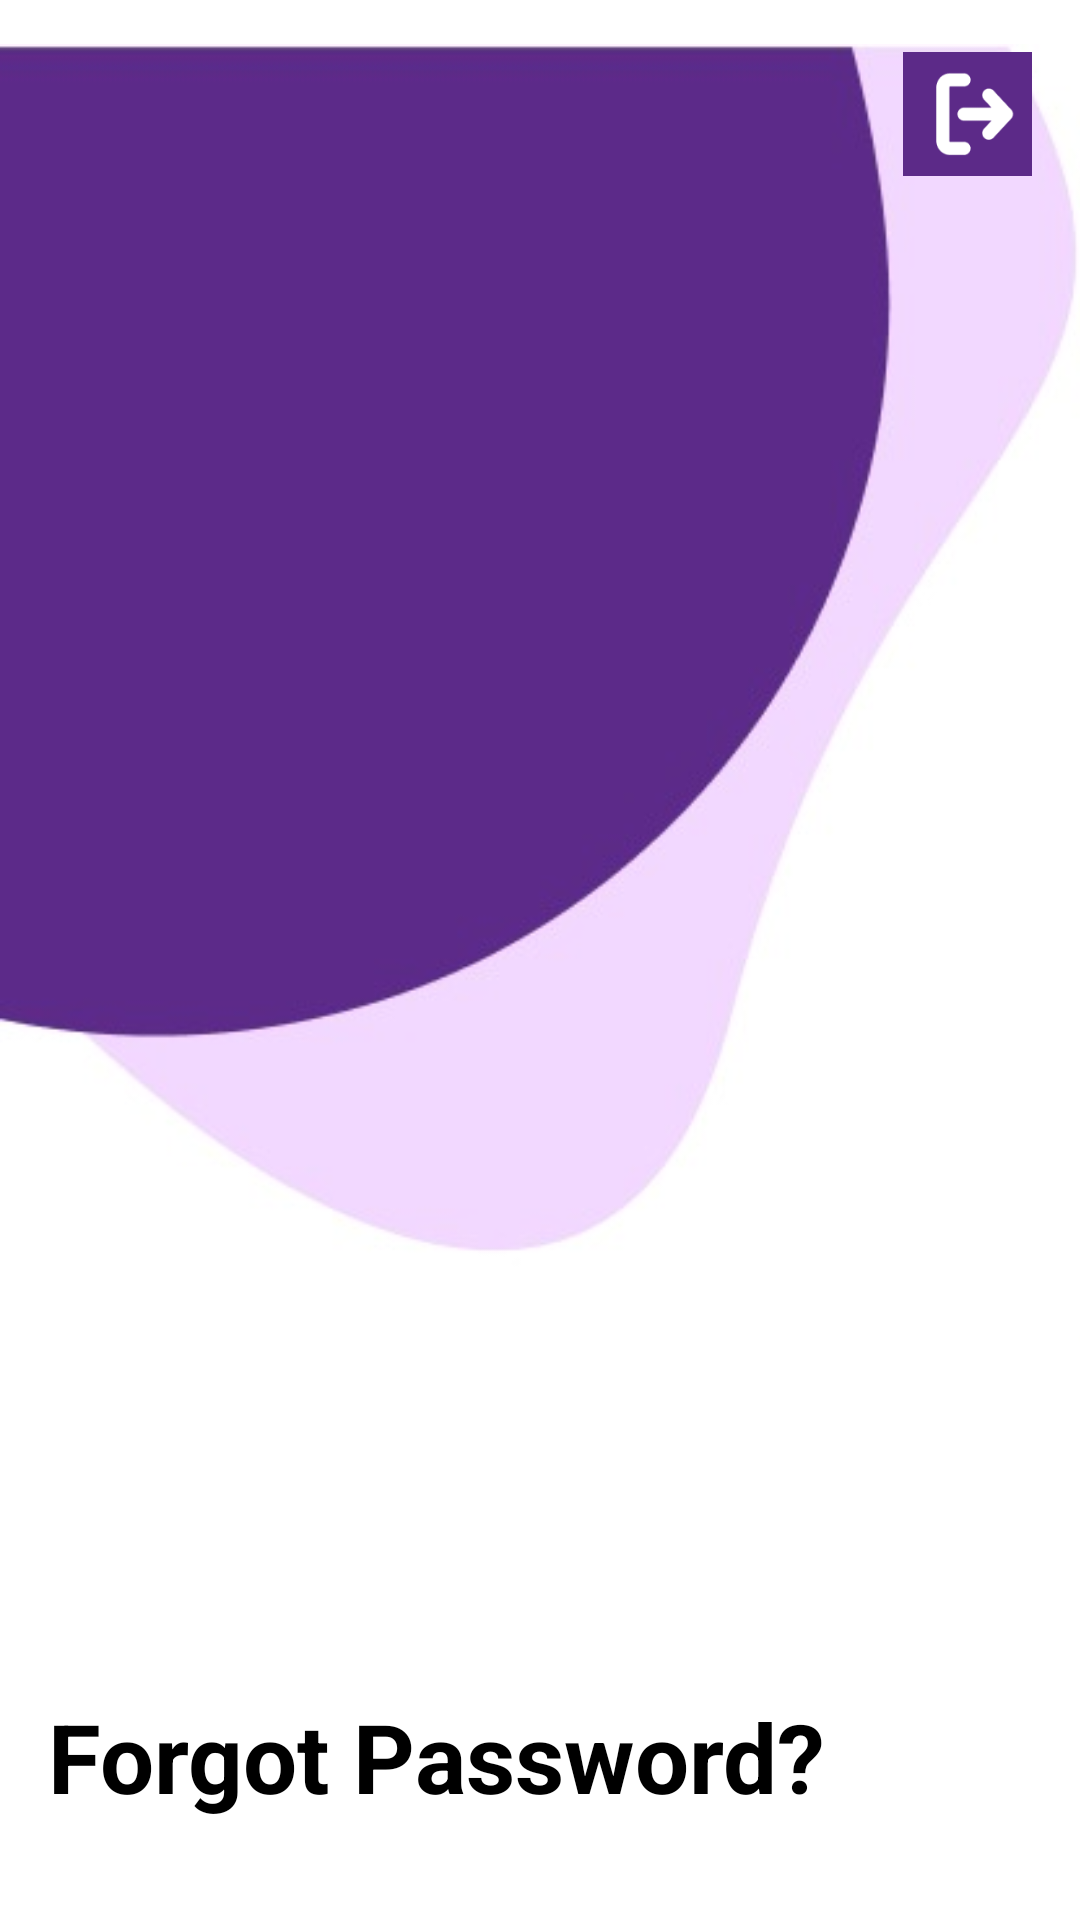

Android layout source for this screen:
<!-- AndroidManifest.xml: application theme Theme.SmartAlerts -->
<!-- res/layout/activity_forgot_password.xml -->
<?xml version="1.0" encoding="utf-8"?>

<androidx.constraintlayout.widget.ConstraintLayout xmlns:android="http://schemas.android.com/apk/res/android"
    xmlns:app="http://schemas.android.com/apk/res-auto"
    xmlns:tools="http://schemas.android.com/tools"
    android:id="@+id/main"
    android:layout_width="match_parent"
    android:layout_height="match_parent"
    android:background="@color/white"
    tools:context=".ForgotPasswordActivity">



    <TextView
        android:id="@+id/textView3"
        android:layout_width="350dp"
        android:layout_height="54dp"
        android:layout_marginStart="16dp"
        android:text="Forgot Password?"
        android:textColor="@color/black"
        android:textSize="32sp"
        android:textStyle="bold"
        app:layout_constraintStart_toStartOf="parent"
        app:layout_constraintTop_toBottomOf="@+id/imageView" />


    <ImageView
        android:id="@+id/imageView"
        android:layout_width="453dp"
        android:layout_height="564dp"
        app:srcCompat="@drawable/new_pic"
        tools:layout_editor_absoluteX="-8dp"
        tools:layout_editor_absoluteY="-78dp" />

    <EditText
        android:id="@+id/etUsername"
        android:layout_width="368dp"
        android:layout_height="42dp"
        android:layout_marginStart="24dp"
        android:layout_marginTop="18dp"
        android:hint="@string/user_name_hint_text"
        android:inputType="text"
        android:textColor="@color/black"
        app:layout_constraintStart_toStartOf="parent"
        app:layout_constraintTop_toBottomOf="@+id/textView3" />

    <ImageView
        android:id="@+id/imageView4"
        android:layout_width="43dp"
        android:layout_height="44dp"
        android:layout_marginTop="16dp"
        android:layout_marginEnd="16dp"
        android:onClick="SignOut"
        app:layout_constraintEnd_toEndOf="parent"
        app:layout_constraintTop_toTopOf="parent"
        app:srcCompat="@drawable/exit" />

    <Button
        android:id="@+id/btnGeneratePw"
        android:layout_width="233dp"
        android:layout_height="58dp"
        android:layout_marginStart="88dp"
        android:layout_marginTop="8dp"
        android:backgroundTint="@color/purple_700"
        android:onClick="OnGeneratePwClick"
        android:text="@string/generate_password"
        android:textColor="@color/white"
        app:layout_constraintStart_toStartOf="parent"
        app:layout_constraintTop_toBottomOf="@+id/etUsername" />


</androidx.constraintlayout.widget.ConstraintLayout>
<!-- resources referenced by this layout -->
<resources>
  <color name="black">#FF000000</color>
  <color name="purple_700">#5E2D87</color>
  <color name="white">#FFFFFFFF</color>
  <!-- drawable exit: png bitmap (drawable, 1587 bytes) -->
  <!-- drawable new_pic: jpg bitmap (drawable, 14445 bytes) -->
  <string name="generate_password">Generate Password</string>
  <string name="user_name_hint_text">Username</string>
  <style name="Theme.SmartAlerts" parent="Base.Theme.SmartAlerts" />
  <style name="Base.Theme.SmartAlerts" parent="Theme.Material3.DayNight.NoActionBar">
          
          
          <item name="colorPrimary">@color/primary</item>
      </style>
  <color name="primary">#2C40F3</color>
</resources>
